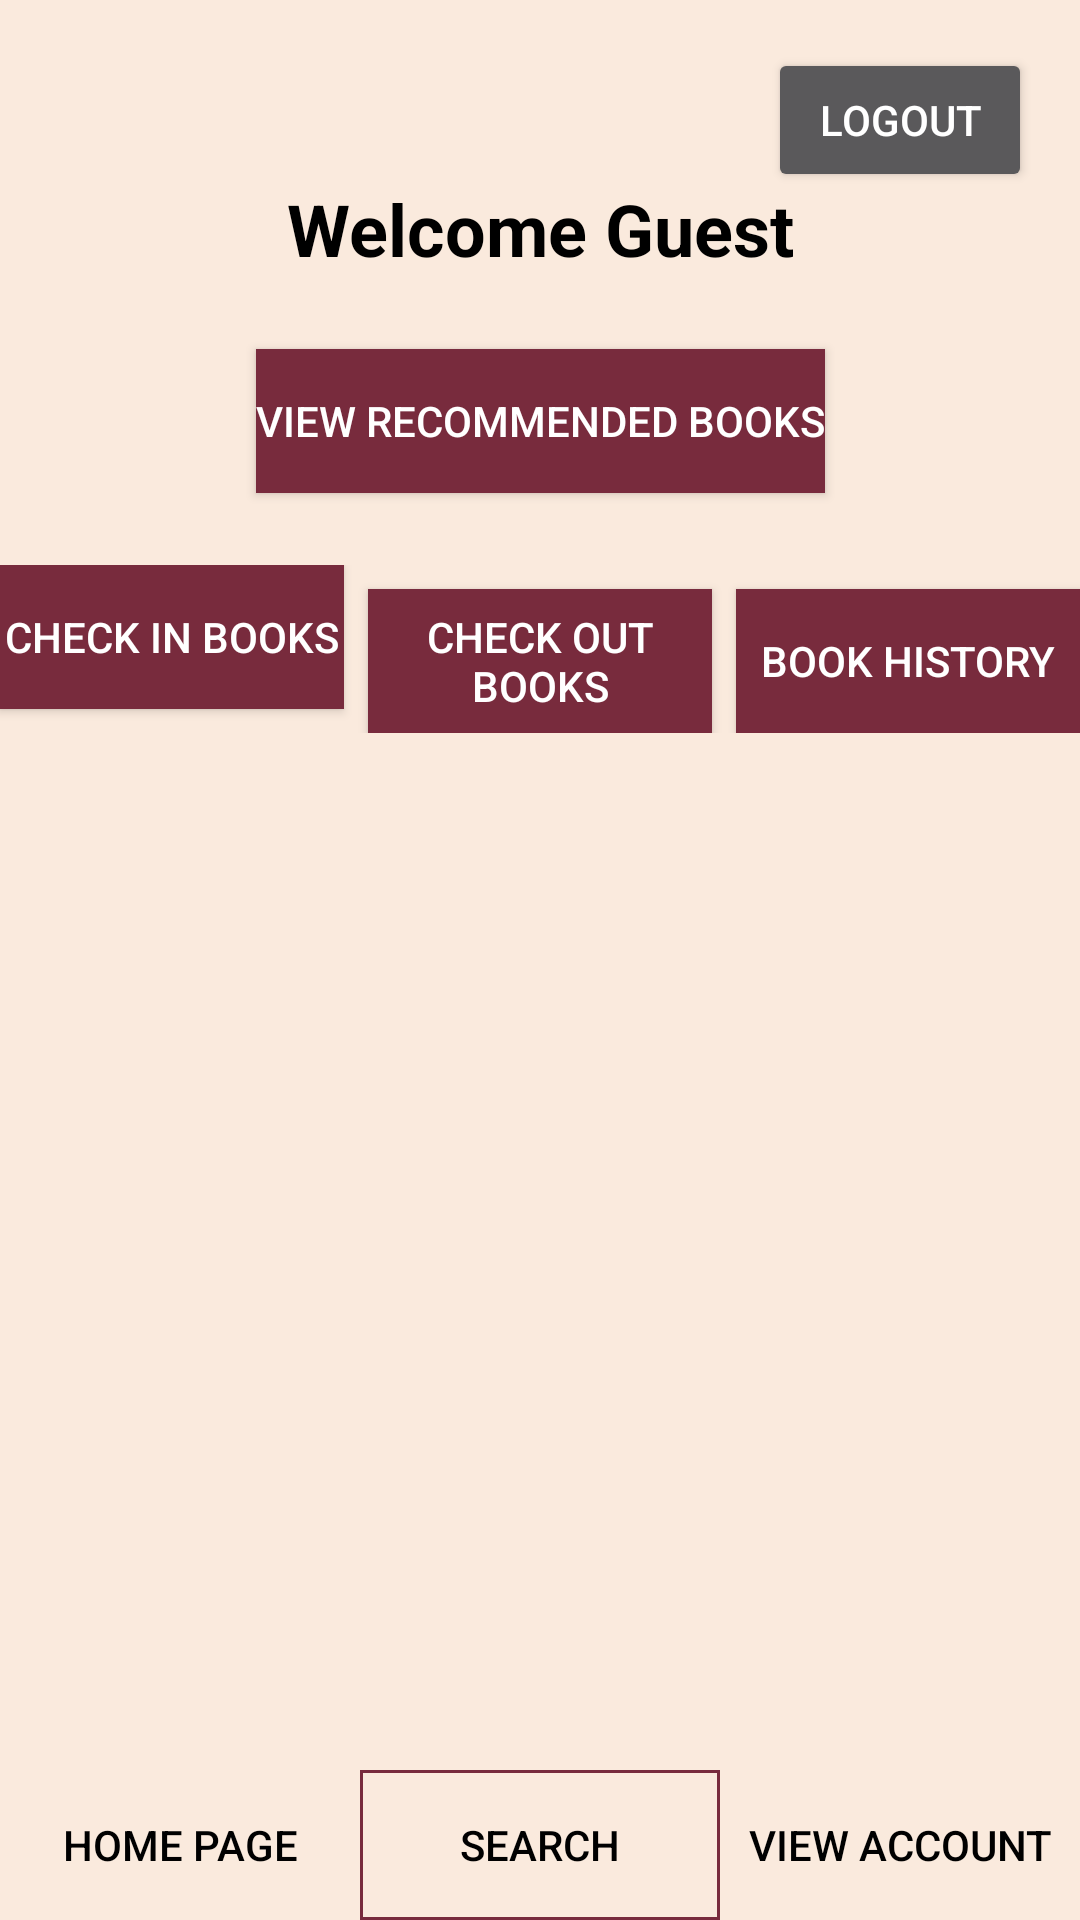

Produce the Android XML layout that renders to this screen, including the resource entries it uses.
<!-- AndroidManifest.xml: application theme Theme.Libby -->
<!-- res/layout/activity_main.xml -->
<?xml version="1.0" encoding="utf-8"?>
<androidx.constraintlayout.widget.ConstraintLayout
    xmlns:android="http://schemas.android.com/apk/res/android"
    xmlns:app="http://schemas.android.com/apk/res-auto"
    xmlns:tools="http://schemas.android.com/tools"
    android:id="@+id/container"
    android:layout_width="match_parent"
    android:layout_height="match_parent"
    android:background="@color/pwhite"
    tools:context=".MainActivity">

    
    <LinearLayout
        android:id="@+id/bottom_nav_bar"
        android:layout_width="0dp"
        android:layout_height="50dp"
        android:orientation="horizontal"
        android:background="@drawable/bottom_border"
        app:layout_constraintBottom_toBottomOf="parent"
        app:layout_constraintEnd_toEndOf="parent"
        app:layout_constraintStart_toStartOf="parent">

        
        <Button
            android:id="@+id/home_button"
            android:layout_width="0dp"
            android:layout_height="match_parent"
            android:layout_weight="1"
            android:text="@string/home_page"
            android:background="@android:color/transparent"
            android:gravity="center"
            android:textColor="#000000" />

        
        <Button
            android:id="@+id/search_button"
            android:layout_width="0dp"
            android:layout_height="match_parent"
            android:layout_weight="1"
            android:text="Search"
            android:background="@drawable/button_border"
            android:gravity="center"
            android:textColor="#000000" />

        
        <Button
            android:id="@+id/view_account_button"
            android:layout_width="0dp"
            android:layout_height="match_parent"
            android:layout_weight="1"
            android:text="@string/view_account"
            android:background="@android:color/transparent"
            android:gravity="center"
            android:textColor="#000000" />
    </LinearLayout>

    
    <Button
        android:id="@+id/logout_button"
        android:layout_width="wrap_content"
        android:layout_height="wrap_content"
        android:text="@string/logout"
        android:layout_marginTop="16dp"
        android:layout_marginEnd="16dp"
        app:layout_constraintTop_toTopOf="parent"
        app:layout_constraintEnd_toEndOf="parent" />

    
    <TextView
        android:id="@+id/welcome_message"
        android:layout_width="wrap_content"
        android:layout_height="wrap_content"
        android:text="Welcome Guest"
        android:textSize="24sp"
        android:textStyle="bold"
        android:layout_marginTop="60dp"
        android:textColor="#000000"
        app:layout_constraintTop_toTopOf="parent"
        app:layout_constraintStart_toStartOf="parent"
        app:layout_constraintEnd_toEndOf="parent" />

    
    <Button
        android:id="@+id/rec_books_btn"
        android:layout_width="wrap_content"
        android:layout_height="wrap_content"
        android:text="View Recommended Books"
        android:layout_marginTop="24dp"
        app:layout_constraintTop_toBottomOf="@id/welcome_message"
        app:layout_constraintStart_toStartOf="parent"
        android:background="@color/maroon"
        app:layout_constraintEnd_toEndOf="parent" />

    
    <LinearLayout
        android:layout_width="0dp"
        android:layout_height="wrap_content"
        android:orientation="horizontal"
        android:layout_marginTop="24dp"
        app:layout_constraintTop_toBottomOf="@id/rec_books_btn"
        app:layout_constraintStart_toStartOf="parent"
        app:layout_constraintEnd_toEndOf="parent">

        <Button
            android:id="@+id/check_in_books_button"
            android:layout_width="0dp"
            android:layout_height="wrap_content"
            android:layout_weight="1"
            android:text="@string/check_in_books"
            android:background="@color/maroon"
            android:layout_marginEnd="8dp"/>

        <Button
            android:id="@+id/check_out_books_button"
            android:layout_width="0dp"
            android:layout_height="wrap_content"
            android:layout_weight="1"
            android:text="@string/check_out_books"
            android:background="@color/maroon"
            android:layout_marginEnd="8dp"/>

        <Button
            android:id="@+id/book_history"
            android:layout_width="0dp"
            android:layout_height="wrap_content"
            android:layout_weight="1"
            android:text="@string/book_history"
            android:background="@color/maroon"
            android:layout_marginTop="8dp"/>

    </LinearLayout>

</androidx.constraintlayout.widget.ConstraintLayout>
<!-- resources referenced by this layout -->
<resources>
  <color name="maroon">#782B3D </color>
  <color name="pwhite">#faeadd</color>
  <!-- drawable button_border (drawable) -->
  <?xml version="1.0" encoding="utf-8"?>
  <shape xmlns:android="http://schemas.android.com/apk/res/android"
      android:shape="rectangle">
      <solid android:color="@android:color/transparent" />
      <stroke
          android:width="1dp"
          android:color="@color/maroon" /> 
  </shape>
  <string name="book_history">Book History</string>
  <string name="check_in_books">Check in Books</string>
  <string name="check_out_books">Check out Books</string>
  <string name="home_page">Home Page</string>
  <string name="logout">Logout</string>
  <string name="view_account">View Account</string>
  <style name="Theme.Libby" parent="Base.Theme.Libby" />
  <style name="Base.Theme.Libby" parent="Theme.Design.NoActionBar">
          
          
      </style>
</resources>
